Dataset: videogames-cnn-dataset (GitHub, Pablo-H-H/Inteligencia_Artificial_Clasificador_Videojuegos). Classes: Apex Legends, CSGO, Clash Royale, Dead by Daylight, Dota 2, Escape from Tarkov, FIFA 21, Fortnite, Free Fire, GTA V, League of Legends, Minecraft, Overwatch, PUBG Battlegrounds, Rainbow Six, Rocket League, Rust, Sea of Thieves, Valorant, Warzone, World of Warcraft.

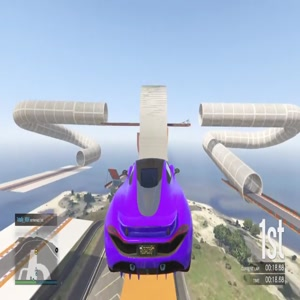
Label: GTA V

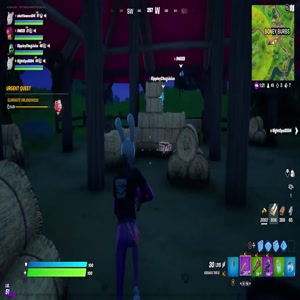
Label: Fortnite

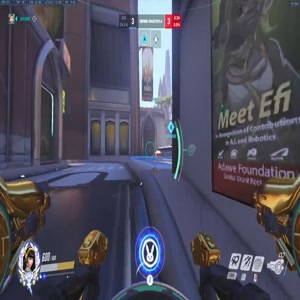
Label: Overwatch

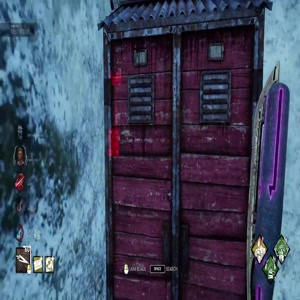
Label: Dead by Daylight

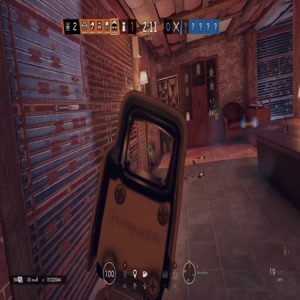
Label: Rainbow Six

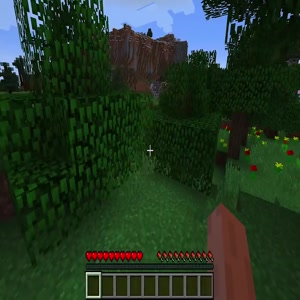
Label: Minecraft
